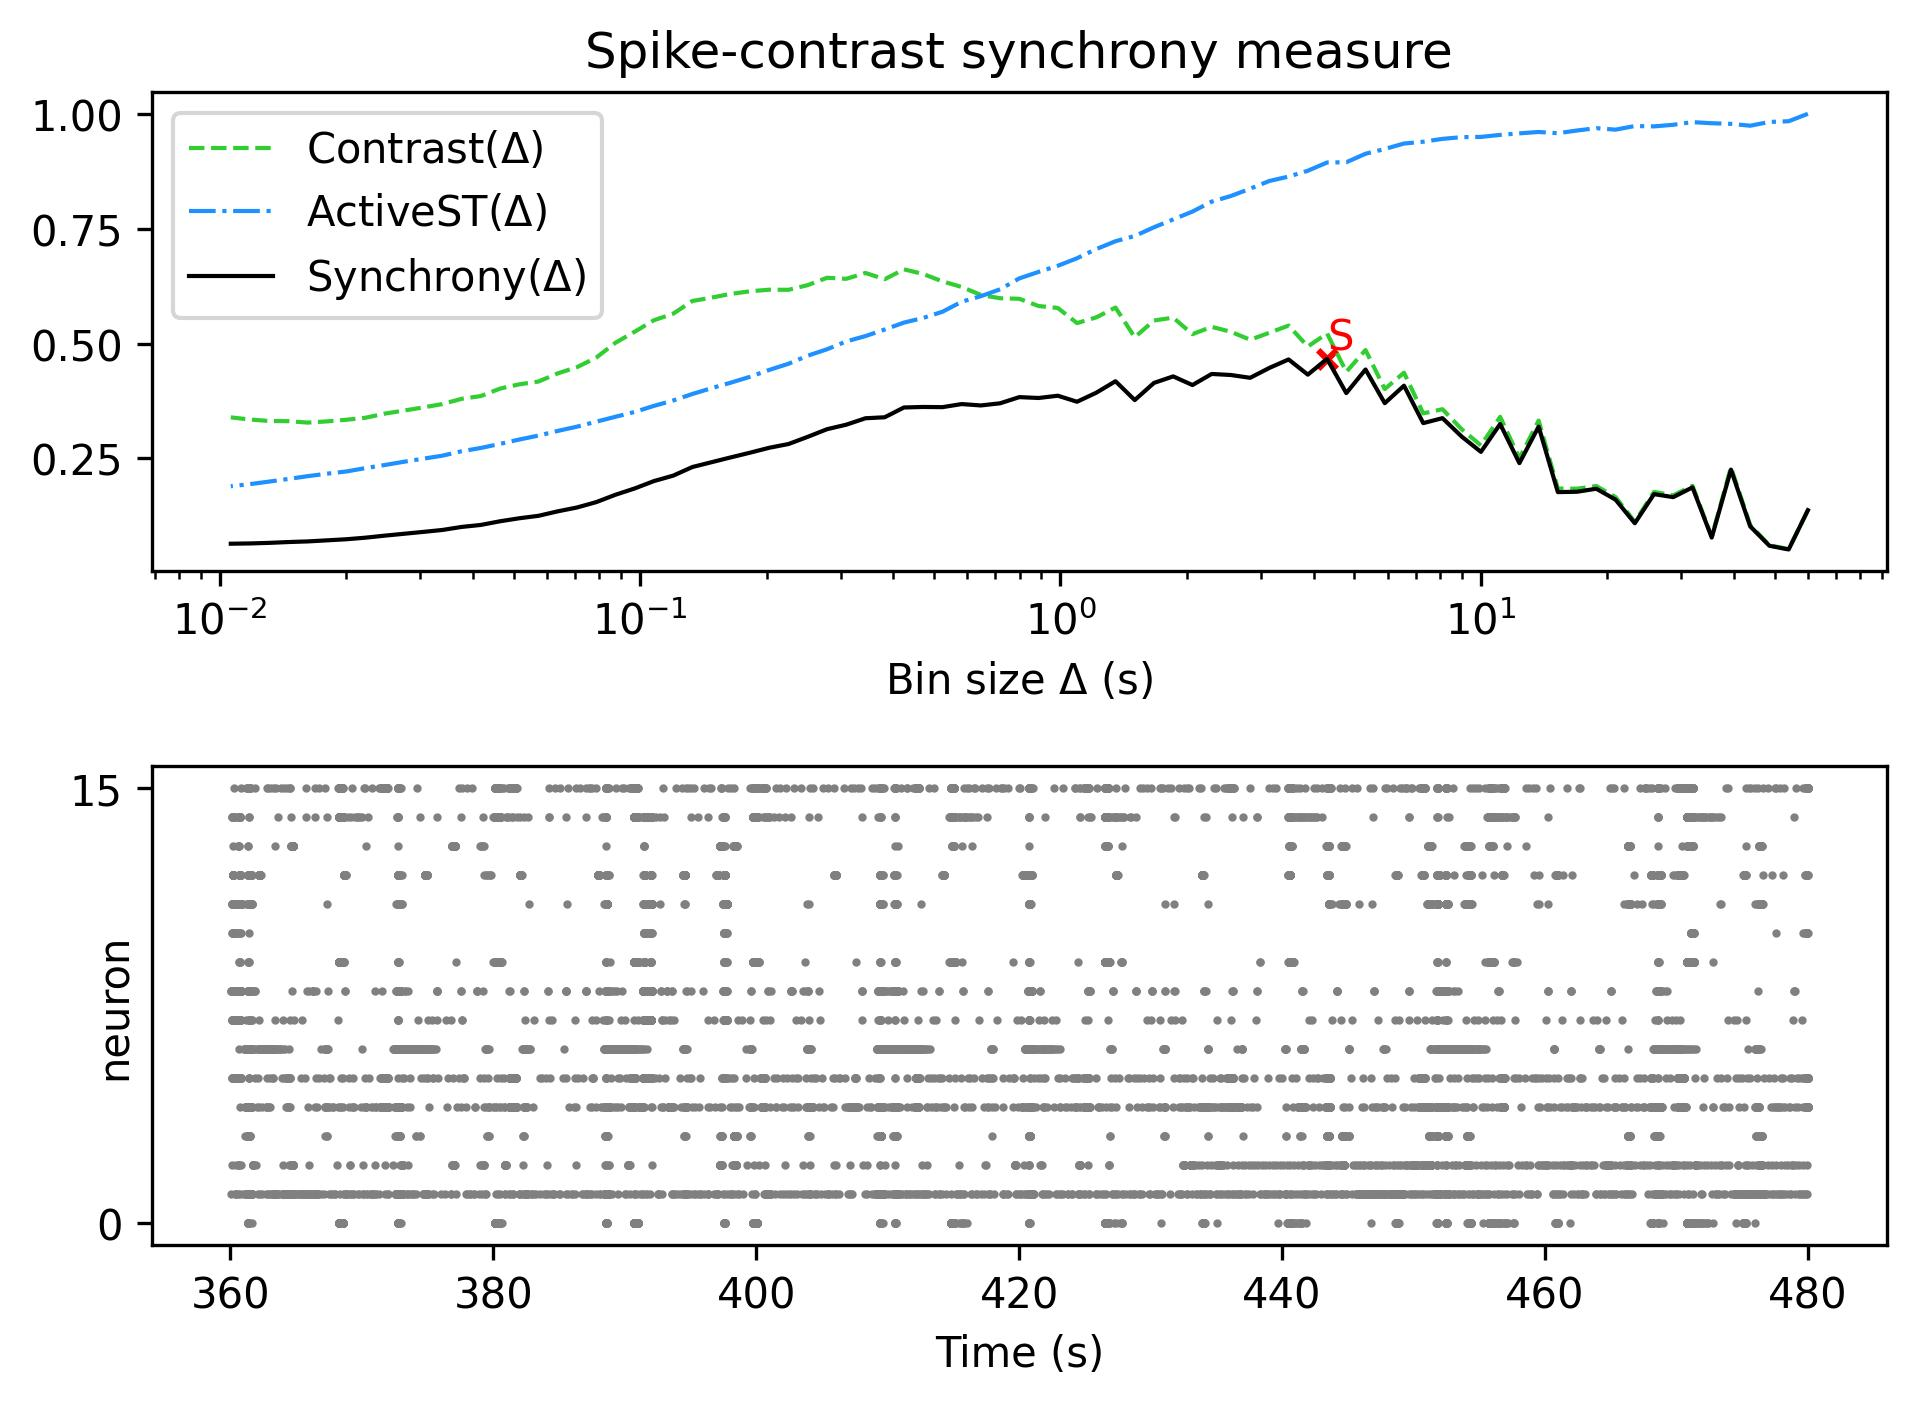

Source data for this figure (header and first rows):
, Spike-contrast (60.0 s), Spike-contrast (54.0 s), Spike-contrast (48.6 s), Spike-contrast (43.74 s), Spike-contrast (39.366 s), Spike-contrast (35.429 s), Spike-contrast (31.886 s), Spike-contrast (28.698 s), Spike-contrast (25.828 s), Spike-contrast (23.245 s), Spike-contrast (20.921 s), Spike-contrast (18.829 s), Spike-contrast (16.946 s), Spike-contrast (15.251 s), Spike-contrast (13.726 s), Spike-contrast (12.353 s), Spike-contrast (11.118 s), Spike-contrast (10.006 s), Spike-contrast (9.006 s), Spike-contrast (8.105 s), Spike-contrast (7.295 s), Spike-contrast (6.565 s), Spike-contrast (5.909 s)
0, 0.1373, 0.05174, 0.0598, 0.1021, 0.2255, 0.07766, 0.1869, 0.1656, 0.1722, 0.1088, 0.1602, 0.1839, 0.1774, 0.1766, 0.3191, 0.2397, 0.3248, 0.2642, 0.2975, 0.3376, 0.3268, 0.4083, 0.3701
